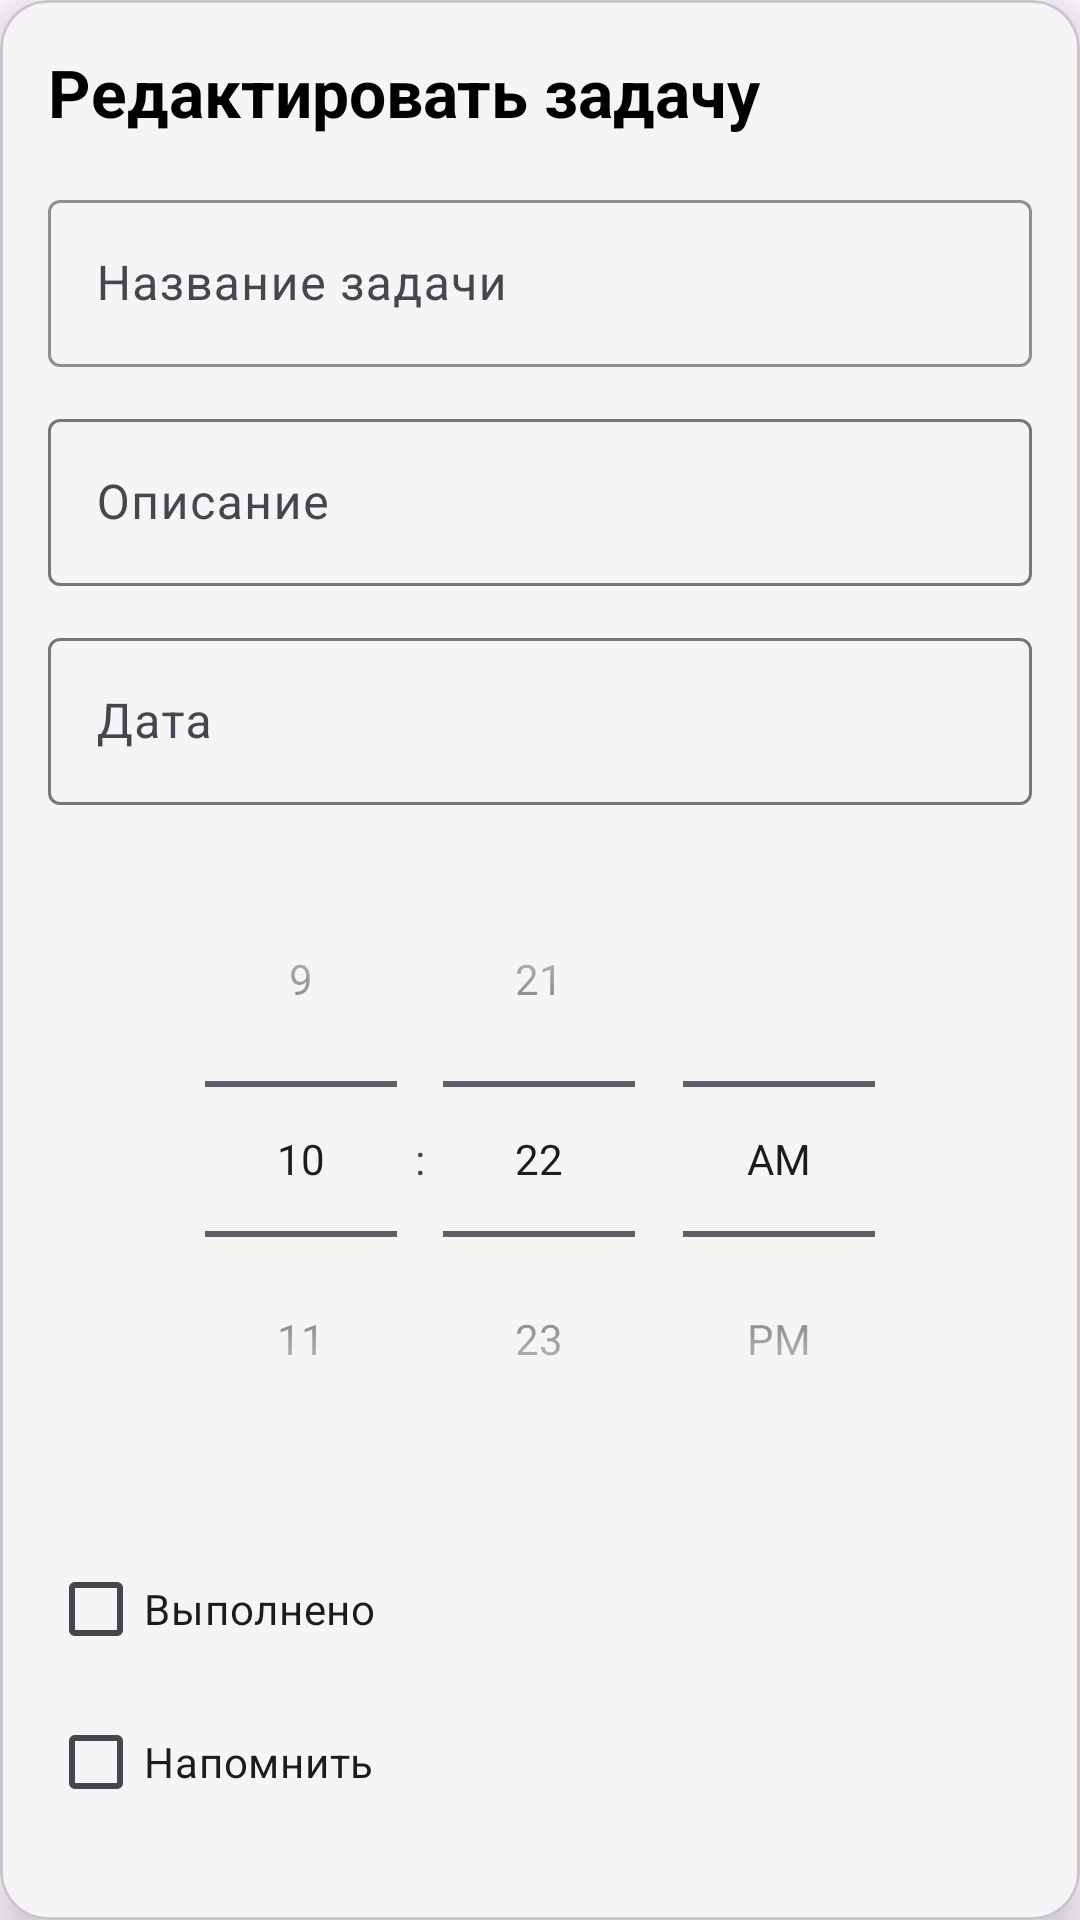

Android layout source for this screen:
<!-- AndroidManifest.xml: application theme Theme.TIMELAB -->
<!-- res/layout/fragment_edit_task.xml -->
<?xml version="1.0" encoding="utf-8"?>
<com.google.android.material.card.MaterialCardView xmlns:android="http://schemas.android.com/apk/res/android"
    xmlns:app="http://schemas.android.com/apk/res-auto"
    xmlns:tools="http://schemas.android.com/tools"
    android:layout_width="match_parent"
    android:layout_height="wrap_content"
    android:layout_margin="16dp"
    app:cardCornerRadius="16dp"
    android:backgroundTint="@color/neutral_gray"
    app:cardElevation="8dp">

    <androidx.constraintlayout.widget.ConstraintLayout
        android:layout_width="match_parent"
        android:layout_height="wrap_content"
        android:padding="16dp">

        
        <com.google.android.material.textview.MaterialTextView
            android:id="@+id/titleLabel"
            android:layout_width="0dp"
            android:layout_height="wrap_content"
            android:text="Редактировать задачу"
            android:textSize="22sp"
            android:textStyle="bold"
            android:textColor="@color/black"
            app:layout_constraintTop_toTopOf="parent"
            app:layout_constraintStart_toStartOf="parent"
            app:layout_constraintEnd_toEndOf="parent" />

        
        <com.google.android.material.textfield.TextInputLayout
            android:id="@+id/titleInputLayout"
            android:layout_width="0dp"
            android:layout_height="wrap_content"
            android:layout_marginTop="16dp"
            app:boxBackgroundMode="outline"
            app:boxStrokeColor="@color/black"
            app:layout_constraintTop_toBottomOf="@id/titleLabel"
            app:layout_constraintStart_toStartOf="parent"
            app:layout_constraintEnd_toEndOf="parent">

            <com.google.android.material.textfield.TextInputEditText
                android:id="@+id/titleEditText"
                android:layout_width="match_parent"
                android:layout_height="wrap_content"
                android:hint="Название задачи" />
        </com.google.android.material.textfield.TextInputLayout>

        
        <com.google.android.material.textfield.TextInputLayout
            android:id="@+id/descriptionInputLayout"
            android:layout_width="0dp"
            android:layout_height="wrap_content"
            android:layout_marginTop="12dp"
            app:boxBackgroundMode="outline"
            app:layout_constraintTop_toBottomOf="@id/titleInputLayout"
            app:layout_constraintStart_toStartOf="parent"
            app:layout_constraintEnd_toEndOf="parent">

            <com.google.android.material.textfield.TextInputEditText
                android:id="@+id/descriptionEditText"
                android:layout_width="match_parent"
                android:layout_height="wrap_content"
                android:hint="Описание" />
        </com.google.android.material.textfield.TextInputLayout>

        
        <com.google.android.material.textfield.TextInputLayout
            android:id="@+id/dateInputLayout"
            android:layout_width="0dp"
            android:layout_height="wrap_content"
            android:layout_marginTop="12dp"
            app:boxBackgroundMode="outline"
            app:layout_constraintTop_toBottomOf="@id/descriptionInputLayout"
            app:layout_constraintStart_toStartOf="parent"
            app:layout_constraintEnd_toEndOf="parent">

            <com.google.android.material.textfield.TextInputEditText
                android:id="@+id/dateEditText"
                android:layout_width="match_parent"
                android:layout_height="wrap_content"
                android:hint="Дата" />
        </com.google.android.material.textfield.TextInputLayout>



        <android.widget.TimePicker
            android:id="@+id/timePicker"
            android:layout_width="0dp"
            android:layout_height="wrap_content"
            android:timePickerMode="spinner"
            app:layout_constraintTop_toBottomOf="@id/dateInputLayout"
            app:layout_constraintStart_toStartOf="parent"
            app:layout_constraintEnd_toEndOf="parent"
            android:layout_marginTop="12dp"/>


        <CheckBox
            android:id="@+id/completedCheckBox"
            android:layout_width="wrap_content"
            android:layout_height="wrap_content"
            android:layout_marginTop="20dp"
            android:text="Выполнено"
            app:layout_constraintStart_toStartOf="parent"
            app:layout_constraintTop_toBottomOf="@id/timePicker" />

        
        <CheckBox
            android:id="@+id/notificationCheckBox"
            android:layout_width="wrap_content"
            android:layout_height="wrap_content"
            android:layout_marginTop="3dp"
            android:text="Напомнить"
            app:layout_constraintStart_toStartOf="parent"
            app:layout_constraintTop_toBottomOf="@id/completedCheckBox" />

        <com.google.android.material.button.MaterialButton
            android:id="@+id/saveButton"
            android:layout_width="0dp"
            android:layout_height="wrap_content"
            android:text="Сохранить"
            android:layout_marginTop="24dp"
            android:textColor="@android:color/black"
            style="@style/Widget.Material3.Button.OutlinedButton"
            app:layout_constraintTop_toBottomOf="@id/notificationCheckBox"
            app:layout_constraintStart_toStartOf="parent"
            app:layout_constraintEnd_toEndOf="parent" />

        
        <com.google.android.material.button.MaterialButton
            android:id="@+id/deleteButton"
            android:layout_width="0dp"
            android:layout_height="wrap_content"
            android:text="Удалить задачу"
            android:textColor="@android:color/holo_red_dark"
            style="@style/Widget.Material3.Button.OutlinedButton"
            android:layout_marginTop="8dp"
            app:layout_constraintTop_toBottomOf="@id/saveButton"
            app:layout_constraintStart_toStartOf="parent"
            app:layout_constraintEnd_toEndOf="parent" />

    </androidx.constraintlayout.widget.ConstraintLayout>
</com.google.android.material.card.MaterialCardView>
<!-- resources referenced by this layout -->
<resources>
  <color name="black">#FF000000</color>
  <color name="neutral_gray">#F5F5F5</color>
  <style name="Theme.TIMELAB" parent="Base.Theme.TIMELAB">
          <item name="android:windowAnimationStyle">@null</item>
  
      </style>
  <style name="Base.Theme.TIMELAB" parent="Theme.Material3.DayNight.NoActionBar">
          
  
          
      </style>
</resources>
